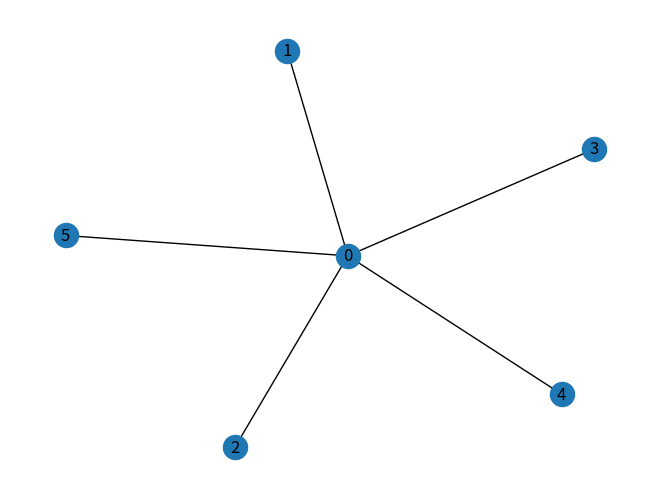

This figure's Python source:
#Opdracht 3
import pandas as pd
import math as m
import networkx as nx
import matplotlib.pyplot as plt

NW = nx.star_graph(5)
nx.draw(NW, with_labels=True)
plt.show()
